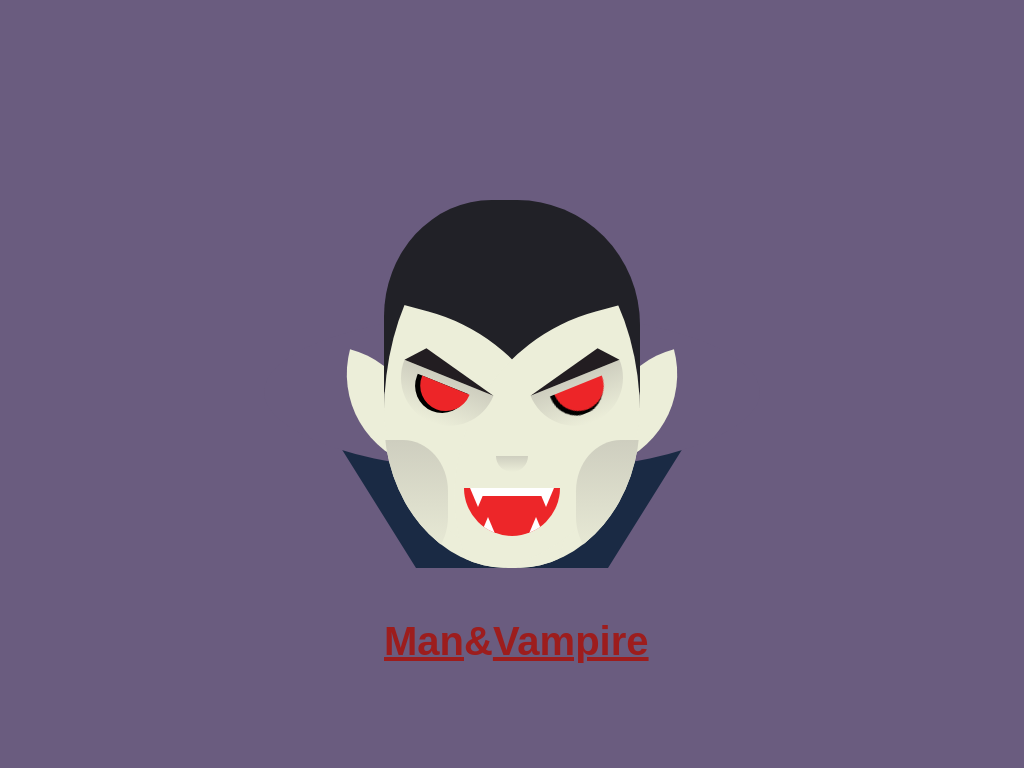

Give the HTML and CSS whose rendering is this image.

<!-- file: index.html -->
<!DOCTYPE html>
<html>

<head>
	<meta charset="utf-8">
	<meta name="viewport" content="width=device-width">
    <meta http-equiv="Content-Type" content="text/html; charset=UTF-8">
    <meta property="og:type" content="website"/>
    <meta property="og:image" content="https://northbei.github.io/Pure_CSS_Drawings/Man&Vampire/man&vampire-preview_large.jpg">
    <meta property="og:title" content="Pure CSS Drawings - Man&Vampire with Animation">
    <meta property="og:description" content="2016 Happy Helloween">
    <meta property="og:url" content="https://northbei.github.io/Pure_CSS_Drawings/Man&Vampire/index.html">
	<title>Man&Vampire</title>
	<link rel=stylesheet type="text/css" href="man-vampire.css">
	<link href="https://fonts.googleapis.com/css?family=Nunito" rel="stylesheet">
</head>

<body>
	<div id="vampire">
		<div id="cover"></div>
		<div id="clothes"></div>
		<div id="hair"></div>
		<div class="ear"></div>
		<div class="ear ear_right"></div>
		<div id="main">
			<div class="face"></div>
			<div class="face face_right"></div>
			<div class="cheek"></div>
			<div class="cheek cheek_right"></div>
			<div id="mouth">
				<div class="top_teeth"></div>
				<div class="top_teeth teeth_right"></div>
				<div class="rectanlge"></div>
				<div class="bottom_teeth"></div>
				<div class="bottom_teeth bottom_teeth_right"></div>
			</div>
			<div id="nose"></div>
			<div class="eye_border">
				<div class="eye"></div>
				<div class="eyebrow"></div>
			</div>
			<div class="eye_border eye_border_right">
				<div class="eye eye_right"></div>
				<div class="eyebrow eyebrow_right"></div>
			</div>
		</div>
		<div id="links">
			<a class="link" href="./man/man.html">Man</a>
			<span class="link">&</span>
			<a class="link" href="./vampire/vampire.html">Vampire</a>
		</div>
	</div>
</body>

</html>

/* file: man-vampire.css */
	  
#cover {
  height: 10rem;
  width: 31rem;
  border-radius: 50%;
  background: #6a5c7f;
  left: 50%;
  transform: translateX(-50%);
  top: 7rem;
  z-index: -3;
  animation: backgroundChange 4s linear infinite alternate;
  animation-play-state: inherit;
}
#clothes {
  top: 15rem;
  width: 12rem;
  left: 50%;
  transform: translateX(-50%);
  border-top: 8rem solid #1a2a44;
  border-left: 5rem solid transparent;
  border-right: 5rem solid transparent;
  z-index: -4;
  animation: clothesChange 4s linear infinite alternate;
  animation-play-state: inherit;
}
body {
  background: #6a5c7f;
  animation: backgroundChange 4s linear infinite alternate;
  animation-play-state: inherit;
  width: 100%;
  height: 100%;
  margin: 0;
}
#vampire {
  position: relative;
  height: 23rem;
  width: 16rem;
  left: 50%;
  transform: translateX(-50%);
  margin-top: calc(50vh - 11.5rem);
}
/*#vampire:hover {
  animation-play-state: paused;
}*/
#hair {
  height: 13rem;
  width: 16rem;
  background: #212127;
  border-radius: 42% 48% 0 0/56% 60% 0 0;
}
#vampire div {
  position: absolute;
}
#main {
  top: 1rem;
  height: 22rem;
  width: 16rem;
  background: linear-gradient(to bottom, #212127 50%, #eceed9 50%);
  border-radius: 10rem 10rem 15rem 15rem/10rem 10rem 18rem 18rem;
  border-radius: 15rem 16rem 15rem 15rem/24rem 24rem 18rem 18rem;
  overflow: hidden;
  animation: faceChange 4s linear infinite alternate;
  animation-play-state: inherit;
}
.face {
  height: 14rem;
  width: 14rem;
  background: #eceed9;
  top: 7rem;
  border-radius: 0 85%;
  left: -1.3rem;
  transform: rotate(15deg);
  animation: skinChange 4s linear infinite alternate;
  animation-play-state: inherit;
}
.face_right {
  left: auto;
  right: -1.3rem;
  transform: rotate(75deg);
}
.cheek {
  background: linear-gradient(to bottom, #cecebf 0%, #eceed9 100%);
  height: 8rem;
  width: 7rem;
  border-radius: 40%;
  left: -3rem;
  bottom: 0rem;
  animation: cheeckSkinChange 4s linear infinite alternate;
  animation-play-state: inherit;
}
.cheek_right {
  left: auto;
  right: -3rem;
}
#mouth {
  height: 3rem;
  width: 6rem;
  border-radius: 0 0 3rem 3rem;
  background: #ed2629;
  bottom: 2rem;
  left: 50%;
  transform: translateX(-50%);
  overflow: hidden;
}
.top_teeth {
  left: 0.4rem;
  border-top: 1.2rem solid #fff;
  border-left: 0.5rem solid transparent;
  border-right: 0.5rem solid transparent;
  animation: topTeethChange 4s linear infinite alternate;
  animation-play-state: inherit;
}
.teeth_right {
  left: auto;
  right: 0.4rem;
}
.rectanlge {
  height: 0.5rem;
  width: 70%;
  left: 50%;
  transform: translateX(-50%);
  background: #fff;
}
.bottom_teeth {
  bottom: 0rem;
  left: 1rem;
  border-bottom: 1.2rem solid #fff;
  border-left: 0.5rem solid transparent;
  border-right: 0.5rem solid transparent;
  animation: bottomTeethChange 4s linear infinite alternate;
  animation-play-state: inherit;
}
.bottom_teeth_right {
  left: auto;
  right: 1rem;
}
#nose {
  height: 1rem;
  width: 2rem;
  border-radius: 0 0 1rem 1rem;
  left: 50%;
  transform: translateX(-50%);
  top: 15rem;
  background: linear-gradient(to bottom, #cecebf 0%, #eceed9 100%);
  animation: noseSkinChange 4s linear infinite alternate;
  animation-play-state: inherit;
}
.eye_border {
  height: 3rem;
  width: 6rem;
  border-radius: 0 0 3rem 3rem;
  background: linear-gradient(to bottom, #cecebf 0%, #eceed9 100%);
  top: 10rem;
  left: 0.5rem;
  transform: rotate(22deg);
  animation: cheeckSkinChange 4s linear infinite alternate;
  animation-play-state: inherit;
}
.eye {
  height: 1.6rem;
  width: 3.2rem;
  border-radius: 0 0 1.6rem 1.6rem;
  background: #ed2528;
  top: 0.5rem;
  left: 50%;
  transform: translateX(-50%);
  box-shadow: -0.2rem 0.1rem 0 0.1rem #000;
  animation: eyeChange 4s linear infinite alternate;
  animation-play-state: inherit;
}
.eyebrow {
  border-bottom: 1.2rem solid #221d21;
  border-left: 1rem solid transparent;
  border-right: 5rem solid transparent;
  top: -1.2rem;
}
.eye_border_right {
  left: auto;
  right: 0.5rem;
  transform: rotate(-22deg);
}
.eye_right {
  box-shadow: 0.2rem 0.1rem 0 0.1rem #000;
  transform: translateX(-50%) rotateY(180deg);
}
.eyebrow_right {
  border-left: 5rem solid transparent;
  border-right: 1rem solid transparent;
}
.ear {
  height: 6rem;
  width: 6rem;
  background: #eceed9;
  border-radius: 0 100%;
  top: 10rem;
  left: -3rem;
  transform: rotate(15deg);
  z-index: -2;
  animation: earChange 4s linear infinite alternate;
  animation-play-state: inherit;
}
.ear_right {
  left: auto;
  right: -3rem;
  transform: rotate(75deg);
}


/******without in stylus*********/
#links{
  bottom: -6rem;
  width: 100%;  
  display: flex;
  justify-content: space-around;
}

.link{
  font-family: 'Nunito', sans-serif;
  font-weight: bold;
  font-size: 2.5rem;
  color: #9d1d1d;
}
/*************************************/
@-moz-keyframes backgroundChange {
  0% {
    background: #6a5c7f;
  }
  100% {
    background: #fff;
  }
}
@-webkit-keyframes backgroundChange {
  0% {
    background: #6a5c7f;
  }
  100% {
    background: #fff;
  }
}
@-o-keyframes backgroundChange {
  0% {
    background: #6a5c7f;
  }
  100% {
    background: #fff;
  }
}
@keyframes backgroundChange {
  0% {
    background: #6a5c7f;
  }
  100% {
    background: #fff;
  }
}
@-moz-keyframes eyeChange {
  0% {
    height: 1.6rem;
    width: 3.2rem;
    border-radius: 0 0 1.6rem 1.6rem;
    background: #ed2528;
    box-shadow: -0.2rem 0.1rem 0 0.1rem #000;
  }
  100% {
    height: 2rem;
    width: 2rem;
    border-radius: 50%;
    background: #000;
    box-shadow: 0 0 0 0.4rem #fff;
  }
}
@-webkit-keyframes eyeChange {
  0% {
    height: 1.6rem;
    width: 3.2rem;
    border-radius: 0 0 1.6rem 1.6rem;
    background: #ed2528;
    box-shadow: -0.2rem 0.1rem 0 0.1rem #000;
  }
  100% {
    height: 2rem;
    width: 2rem;
    border-radius: 50%;
    background: #000;
    box-shadow: 0 0 0 0.4rem #fff;
  }
}
@-o-keyframes eyeChange {
  0% {
    height: 1.6rem;
    width: 3.2rem;
    border-radius: 0 0 1.6rem 1.6rem;
    background: #ed2528;
    box-shadow: -0.2rem 0.1rem 0 0.1rem #000;
  }
  100% {
    height: 2rem;
    width: 2rem;
    border-radius: 50%;
    background: #000;
    box-shadow: 0 0 0 0.4rem #fff;
  }
}
@keyframes eyeChange {
  0% {
    height: 1.6rem;
    width: 3.2rem;
    border-radius: 0 0 1.6rem 1.6rem;
    background: #ed2528;
    box-shadow: -0.2rem 0.1rem 0 0.1rem #000;
  }
  100% {
    height: 2rem;
    width: 2rem;
    border-radius: 50%;
    background: #000;
    box-shadow: 0 0 0 0.4rem #fff;
  }
}
@-moz-keyframes skinChange {
  0% {
    background: #eceed9;
  }
  100% {
    background: #fdbf86;
  }
}
@-webkit-keyframes skinChange {
  0% {
    background: #eceed9;
  }
  100% {
    background: #fdbf86;
  }
}
@-o-keyframes skinChange {
  0% {
    background: #eceed9;
  }
  100% {
    background: #fdbf86;
  }
}
@keyframes skinChange {
  0% {
    background: #eceed9;
  }
  100% {
    background: #fdbf86;
  }
}
@-moz-keyframes cheeckSkinChange {
  0% {
    background: linear-gradient(to bottom, #cecebf 0%, #eceed9 100%);
  }
  100% {
    background: #fdbf86;
  }
}
@-webkit-keyframes cheeckSkinChange {
  0% {
    background: linear-gradient(to bottom, #cecebf 0%, #eceed9 100%);
  }
  100% {
    background: #fdbf86;
  }
}
@-o-keyframes cheeckSkinChange {
  0% {
    background: linear-gradient(to bottom, #cecebf 0%, #eceed9 100%);
  }
  100% {
    background: #fdbf86;
  }
}
@keyframes cheeckSkinChange {
  0% {
    background: linear-gradient(to bottom, #cecebf 0%, #eceed9 100%);
  }
  100% {
    background: #fdbf86;
  }
}
@-moz-keyframes noseSkinChange {
  0% {
    background: linear-gradient(to bottom, #cecebf 0%, #eceed9 100%);
  }
  100% {
    background: #ca9870;
  }
}
@-webkit-keyframes noseSkinChange {
  0% {
    background: linear-gradient(to bottom, #cecebf 0%, #eceed9 100%);
  }
  100% {
    background: #ca9870;
  }
}
@-o-keyframes noseSkinChange {
  0% {
    background: linear-gradient(to bottom, #cecebf 0%, #eceed9 100%);
  }
  100% {
    background: #ca9870;
  }
}
@keyframes noseSkinChange {
  0% {
    background: linear-gradient(to bottom, #cecebf 0%, #eceed9 100%);
  }
  100% {
    background: #ca9870;
  }
}
@-moz-keyframes earChange {
  0% {
    background: linear-gradient(to bottom, #cecebf 0%, #eceed9 100%);
    border-radius: 0 100%;
  }
  100% {
    background: #fdbf86;
    border-radius: 25% 100%;
  }
}
@-webkit-keyframes earChange {
  0% {
    background: linear-gradient(to bottom, #cecebf 0%, #eceed9 100%);
    border-radius: 0 100%;
  }
  100% {
    background: #fdbf86;
    border-radius: 25% 100%;
  }
}
@-o-keyframes earChange {
  0% {
    background: linear-gradient(to bottom, #cecebf 0%, #eceed9 100%);
    border-radius: 0 100%;
  }
  100% {
    background: #fdbf86;
    border-radius: 25% 100%;
  }
}
@keyframes earChange {
  0% {
    background: linear-gradient(to bottom, #cecebf 0%, #eceed9 100%);
    border-radius: 0 100%;
  }
  100% {
    background: #fdbf86;
    border-radius: 25% 100%;
  }
}
@-moz-keyframes topTeethChange {
  0% {
    border-top: 1.2rem solid #fff;
  }
  100% {
    border-top: 0.5rem solid #fff;
  }
}
@-webkit-keyframes topTeethChange {
  0% {
    border-top: 1.2rem solid #fff;
  }
  100% {
    border-top: 0.5rem solid #fff;
  }
}
@-o-keyframes topTeethChange {
  0% {
    border-top: 1.2rem solid #fff;
  }
  100% {
    border-top: 0.5rem solid #fff;
  }
}
@keyframes topTeethChange {
  0% {
    border-top: 1.2rem solid #fff;
  }
  100% {
    border-top: 0.5rem solid #fff;
  }
}
@-moz-keyframes bottomTeethChange {
  0% {
    border-bottom: 1.2rem solid #fff;
    width: 0rem;
  }
  100% {
    border-bottom: 0.7rem solid #fff;
    width: 2rem;
  }
}
@-webkit-keyframes bottomTeethChange {
  0% {
    border-bottom: 1.2rem solid #fff;
    width: 0rem;
  }
  100% {
    border-bottom: 0.7rem solid #fff;
    width: 2rem;
  }
}
@-o-keyframes bottomTeethChange {
  0% {
    border-bottom: 1.2rem solid #fff;
    width: 0rem;
  }
  100% {
    border-bottom: 0.7rem solid #fff;
    width: 2rem;
  }
}
@keyframes bottomTeethChange {
  0% {
    border-bottom: 1.2rem solid #fff;
    width: 0rem;
  }
  100% {
    border-bottom: 0.7rem solid #fff;
    width: 2rem;
  }
}
@-moz-keyframes faceChange {
  0% {
    background: linear-gradient(to bottom, #212127 50%, #eceed9 50%);
  }
  100% {
    background: linear-gradient(to bottom, #212127 50%, #fdbf86 50%);
  }
}
@-webkit-keyframes faceChange {
  0% {
    background: linear-gradient(to bottom, #212127 50%, #eceed9 50%);
  }
  100% {
    background: linear-gradient(to bottom, #212127 50%, #fdbf86 50%);
  }
}
@-o-keyframes faceChange {
  0% {
    background: linear-gradient(to bottom, #212127 50%, #eceed9 50%);
  }
  100% {
    background: linear-gradient(to bottom, #212127 50%, #fdbf86 50%);
  }
}
@keyframes faceChange {
  0% {
    background: linear-gradient(to bottom, #212127 50%, #eceed9 50%);
  }
  100% {
    background: linear-gradient(to bottom, #212127 50%, #fdbf86 50%);
  }
}
@-moz-keyframes clothesChange {
  0% {
    border-top: 8rem solid #1a2a44;
    border-left: 5rem solid transparent;
    border-right: 5rem solid transparent;
    border-bottom: none;
  }
  100% {
    border-top: none;
    border-bottom: 8rem solid #1a2a44;
    border-left: 1rem solid transparent;
    border-right: 1rem solid transparent;
  }
}
@-webkit-keyframes clothesChange {
  0% {
    border-top: 8rem solid #1a2a44;
    border-left: 5rem solid transparent;
    border-right: 5rem solid transparent;
    border-bottom: none;
  }
  100% {
    border-top: none;
    border-bottom: 8rem solid #1a2a44;
    border-left: 1rem solid transparent;
    border-right: 1rem solid transparent;
  }
}
@-o-keyframes clothesChange {
  0% {
    border-top: 8rem solid #1a2a44;
    border-left: 5rem solid transparent;
    border-right: 5rem solid transparent;
    border-bottom: none;
  }
  100% {
    border-top: none;
    border-bottom: 8rem solid #1a2a44;
    border-left: 1rem solid transparent;
    border-right: 1rem solid transparent;
  }
}
@keyframes clothesChange {
  0% {
    border-top: 8rem solid #1a2a44;
    border-left: 5rem solid transparent;
    border-right: 5rem solid transparent;
    border-bottom: none;
  }
  100% {
    border-top: none;
    border-bottom: 8rem solid #1a2a44;
    border-left: 1rem solid transparent;
    border-right: 1rem solid transparent;
  }
}
